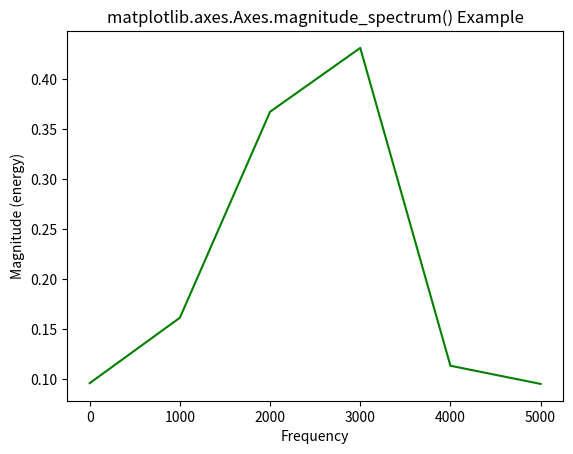

The matplotlib source for this figure:
# Implementation of matplotlib function
import matplotlib.pyplot as plt
import numpy as np
np.random.seed(10**5)

dt = 0.0001
Fs = 1 / dt
geeks = np.array([22.00, 61.90, 7.80,
				24.40, 110.25, 20.05,
				15.00, 22.80, 34.90,
				57.30])

nse = np.random.randn(len(geeks))
r = np.exp(-geeks / 0.05)

s = 0.5 * np.sin(1.5 * np.pi * geeks) + nse

# plot magnitude_spectrum
fig, ax = plt.subplots()
ax.magnitude_spectrum(s, Fs = Fs,
					color ="green")

ax.set_title('matplotlib.axes.Axes.magnitude_spectrum() Example')

plt.show()
